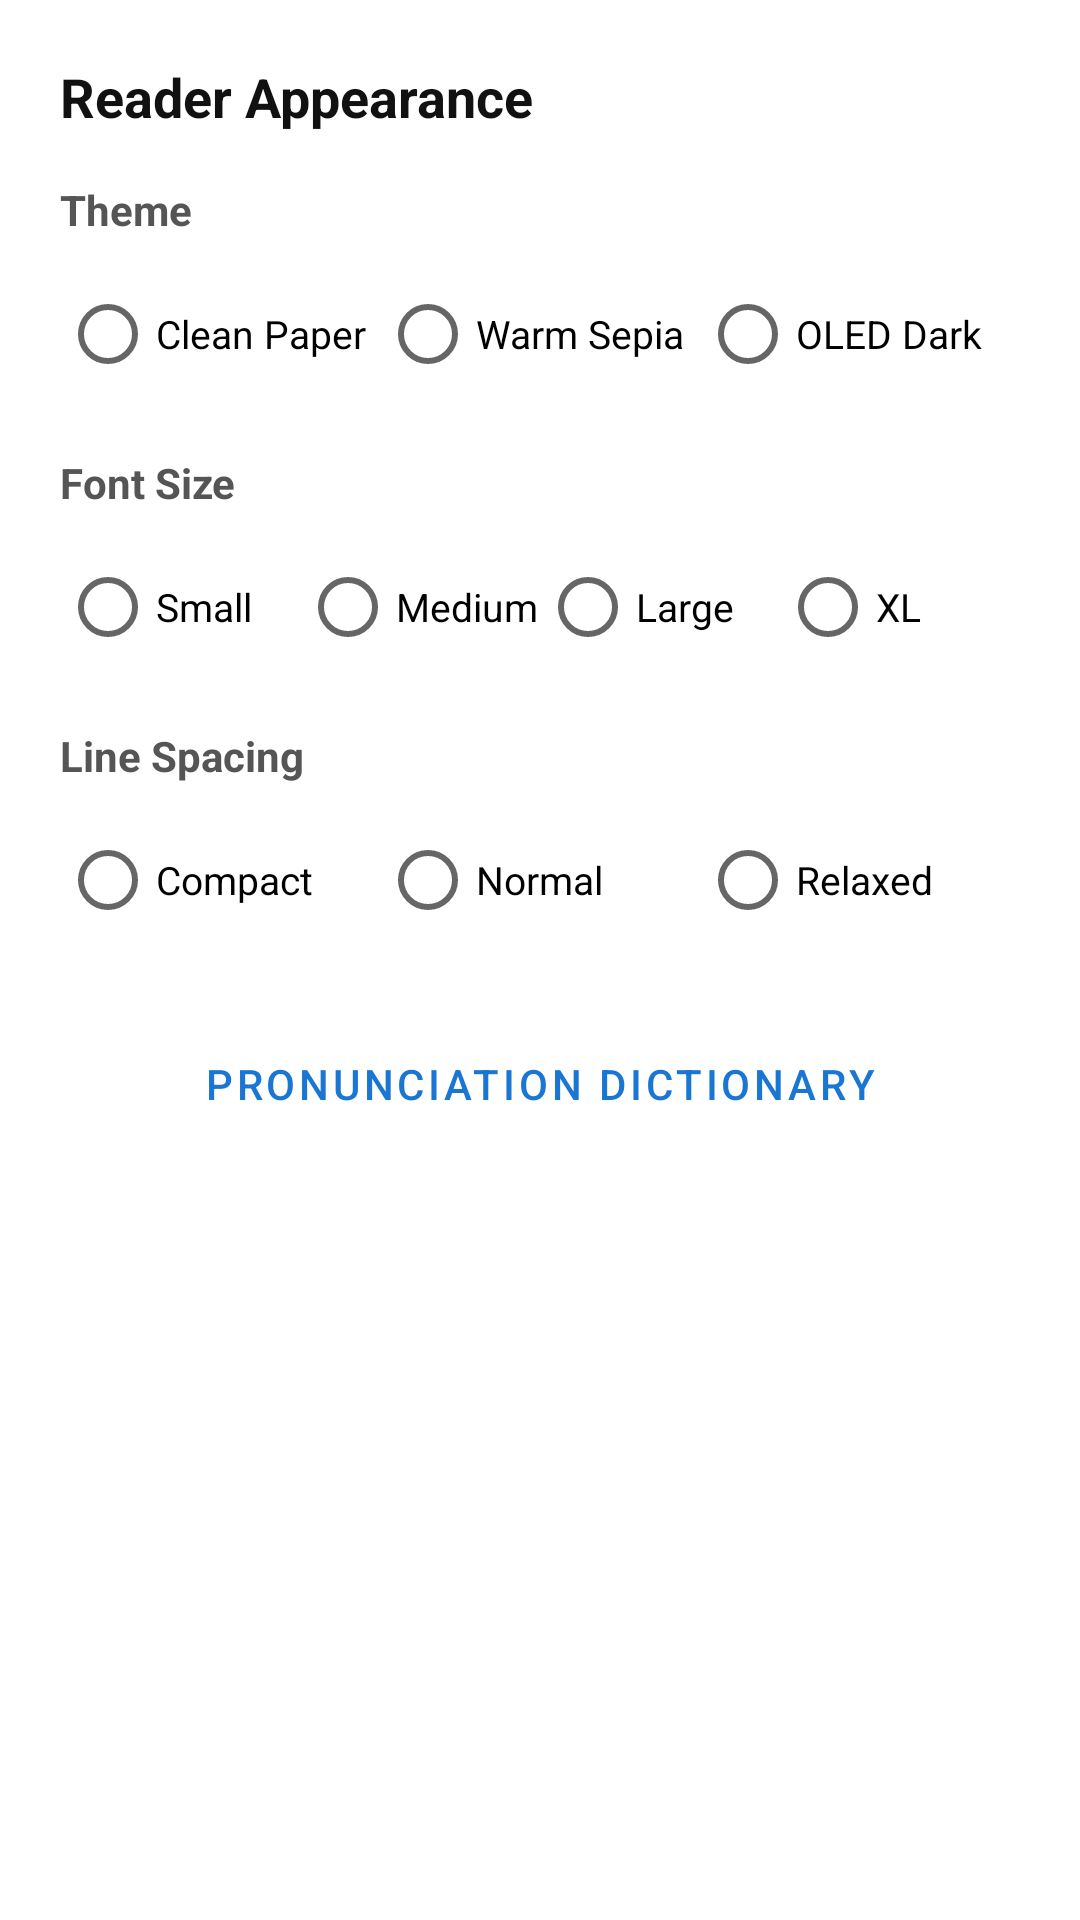

The Android layout XML behind this screen, and the referenced resources:
<!-- AndroidManifest.xml: application theme Theme.KokoroTTS -->
<!-- res/layout/dialog_reader_appearance.xml -->
﻿<?xml version="1.0" encoding="utf-8"?>
<LinearLayout xmlns:android="http://schemas.android.com/apk/res/android"
    android:layout_width="match_parent"
    android:layout_height="wrap_content"
    android:orientation="vertical"
    android:padding="20dp">

    <TextView
        android:layout_width="wrap_content"
        android:layout_height="wrap_content"
        android:text="Reader Appearance"
        android:textSize="18sp"
        android:textStyle="bold"
        android:textColor="#111111"
        android:layout_marginBottom="16dp" />

    
    <TextView
        android:layout_width="wrap_content"
        android:layout_height="wrap_content"
        android:text="Theme"
        android:textSize="14sp"
        android:textStyle="bold"
        android:textColor="#555555"
        android:layout_marginBottom="8dp" />

    <RadioGroup
        android:id="@+id/rgTheme"
        android:layout_width="match_parent"
        android:layout_height="wrap_content"
        android:orientation="horizontal"
        android:layout_marginBottom="16dp">

        <RadioButton
            android:id="@+id/rbThemePaper"
            android:layout_width="0dp"
            android:layout_height="wrap_content"
            android:layout_weight="1"
            android:text="Clean Paper"
            android:textSize="13sp" />

        <RadioButton
            android:id="@+id/rbThemeSepia"
            android:layout_width="0dp"
            android:layout_height="wrap_content"
            android:layout_weight="1"
            android:text="Warm Sepia"
            android:textSize="13sp" />

        <RadioButton
            android:id="@+id/rbThemeDark"
            android:layout_width="0dp"
            android:layout_height="wrap_content"
            android:layout_weight="1"
            android:text="OLED Dark"
            android:textSize="13sp" />
    </RadioGroup>

    
    <TextView
        android:layout_width="wrap_content"
        android:layout_height="wrap_content"
        android:text="Font Size"
        android:textSize="14sp"
        android:textStyle="bold"
        android:textColor="#555555"
        android:layout_marginBottom="8dp" />

    <RadioGroup
        android:id="@+id/rgFontSize"
        android:layout_width="match_parent"
        android:layout_height="wrap_content"
        android:orientation="horizontal"
        android:layout_marginBottom="16dp">

        <RadioButton
            android:id="@+id/rbSizeSmall"
            android:layout_width="0dp"
            android:layout_height="wrap_content"
            android:layout_weight="1"
            android:text="Small"
            android:textSize="13sp" />

        <RadioButton
            android:id="@+id/rbSizeMedium"
            android:layout_width="0dp"
            android:layout_height="wrap_content"
            android:layout_weight="1"
            android:text="Medium"
            android:textSize="13sp" />

        <RadioButton
            android:id="@+id/rbSizeLarge"
            android:layout_width="0dp"
            android:layout_height="wrap_content"
            android:layout_weight="1"
            android:text="Large"
            android:textSize="13sp" />

        <RadioButton
            android:id="@+id/rbSizeXLarge"
            android:layout_width="0dp"
            android:layout_height="wrap_content"
            android:layout_weight="1"
            android:text="XL"
            android:textSize="13sp" />
    </RadioGroup>

    
    <TextView
        android:layout_width="wrap_content"
        android:layout_height="wrap_content"
        android:text="Line Spacing"
        android:textSize="14sp"
        android:textStyle="bold"
        android:textColor="#555555"
        android:layout_marginBottom="8dp" />

    <RadioGroup
        android:id="@+id/rgLineSpacing"
        android:layout_width="match_parent"
        android:layout_height="wrap_content"
        android:orientation="horizontal"
        android:layout_marginBottom="20dp">

        <RadioButton
            android:id="@+id/rbSpacingCompact"
            android:layout_width="0dp"
            android:layout_height="wrap_content"
            android:layout_weight="1"
            android:text="Compact"
            android:textSize="13sp" />

        <RadioButton
            android:id="@+id/rbSpacingNormal"
            android:layout_width="0dp"
            android:layout_height="wrap_content"
            android:layout_weight="1"
            android:text="Normal"
            android:textSize="13sp" />

        <RadioButton
            android:id="@+id/rbSpacingRelaxed"
            android:layout_width="0dp"
            android:layout_height="wrap_content"
            android:layout_weight="1"
            android:text="Relaxed"
            android:textSize="13sp" />
    </RadioGroup>

    
    <Button
        android:id="@+id/btnOpenPronunciation"
        style="@style/Widget.MaterialComponents.Button.OutlinedButton"
        android:layout_width="match_parent"
        android:layout_height="wrap_content"
        android:text="Pronunciation Dictionary"
        android:textColor="#1976D2" />

</LinearLayout>
<!-- resources referenced by this layout -->
<resources>
  <style name="Theme.KokoroTTS" parent="Theme.MaterialComponents.DayNight.NoActionBar">
          <item name="colorPrimary">#1976D2</item>
          <item name="colorPrimaryVariant">#0D47A1</item>
          <item name="colorOnPrimary">#FFFFFF</item>
          <item name="colorSecondary">#2E7D32</item>
          <item name="colorSecondaryVariant">#1B5E20</item>
          <item name="colorOnSecondary">#FFFFFF</item>
          <item name="android:statusBarColor">#1976D2</item>
      </style>
</resources>
